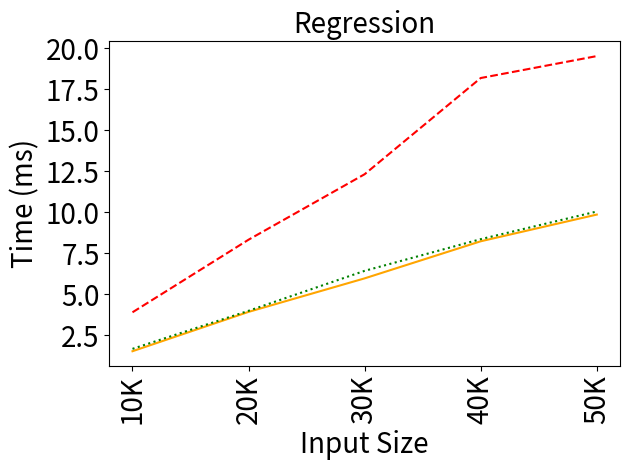
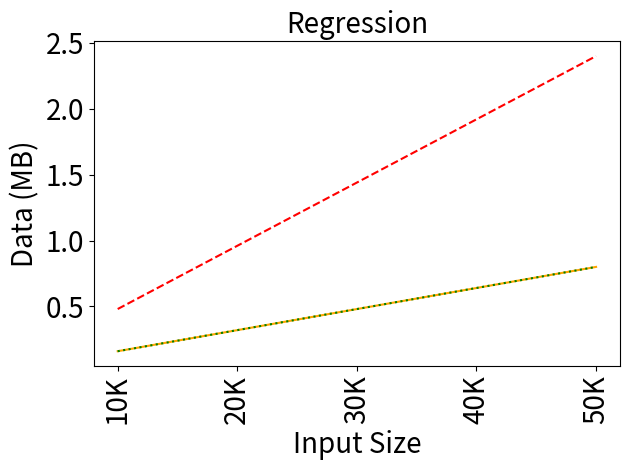

Source code (Python) for these figures, in order:
import matplotlib
matplotlib.use('Agg')
import matplotlib.pyplot as plt

benchmarkName = 'Regression'

data = {10000:[1518361.32,  3891876.39,  1662867.52, 160160,  480480, 160160],
        20000:[3917359.50,  8320660.74,  3983147.67, 320160,  960480, 320160],
        30000:[5962077.99, 12313881.57,  6421139.07, 480160, 1440480, 480160],
        40000:[8223463.96, 18180880.07,  8352925.36, 640160, 1920480, 640160],
        50000:[9852202.10, 19518731.84, 10038906.23, 800160, 2400480, 800160]}

names = ['Baseline', 'Unoptimized', 'Optimized']
linestyles = ['-', '--', ':']
colors = ['orange', 'red', 'green']

sizes = []
times = ([], [], [])
comms = ([], [], [])

for datum in sorted(data.keys()):
  sizes.append(datum)
  times[0].append(data[datum][0]/1e6)
  times[1].append(data[datum][1]/1e6)
  times[2].append(data[datum][2]/1e6)
  comms[0].append(data[datum][3]/1e6)
  comms[1].append(data[datum][4]/1e6)
  comms[2].append(data[datum][5]/1e6)

# plt.figure(figsize=(2,2))
plt.title(benchmarkName, fontsize=20)
# plt.ticklabel_format(style='sci', axis='y', scilimits=(0,0))
for i in range(3):
  plt.plot(sizes,times[i],label=names[i],linestyle=linestyles[i],color=colors[i])
# plt.legend(loc='upper left')
plt.xlabel('Input Size', fontsize=20)
plt.ylabel('Time (ms)', fontsize=20)
plt.xticks([10000,20000,30000,40000,50000], ['10K','20K','30K','40K','50K'], fontsize=20, rotation=90)
plt.yticks(fontsize=20)
plt.tight_layout()
plt.savefig('times-{}.png'.format(benchmarkName))
plt.close('all')

# plt.figure(figsize=(2,2))
plt.title(benchmarkName, fontsize=20)
# plt.ticklabel_format(style='sci', axis='y', scilimits=(0,0))
for i in range(3):
  plt.plot(sizes,comms[i],label=names[i],linestyle=linestyles[i],color=colors[i])
# plt.legend(loc='upper left')
plt.xlabel('Input Size', fontsize=20)
plt.ylabel('Data (MB)', fontsize=20)
plt.xticks([10000,20000,30000,40000,50000], ['10K','20K','30K','40K','50K'], fontsize=20, rotation=90)
plt.yticks(fontsize=20)
plt.tight_layout()
plt.savefig('comms-{}.png'.format(benchmarkName))
plt.close('all')
